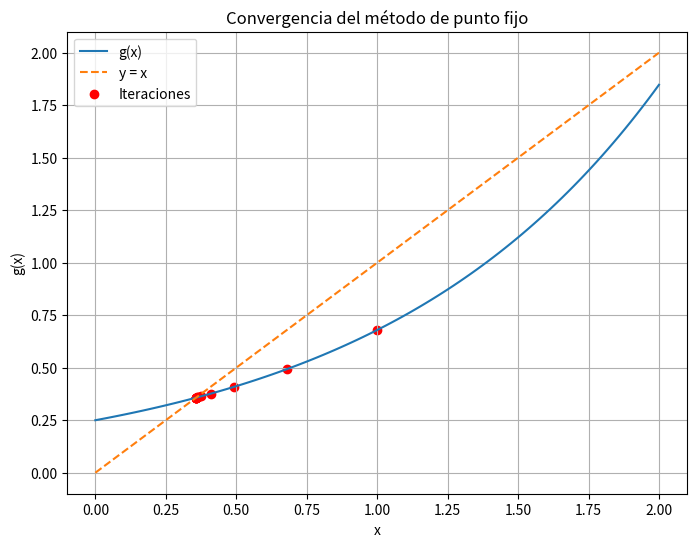

Generate this figure with matplotlib:
import numpy as np
import matplotlib.pyplot as plt

def g(x):
    return np.exp(x) / 4  # Despeje de x en la ecuación

def fixed_point_iteration(g, x0, tol=1e-5, max_iter=100):
    iterations = [x0]
    x = x0
    for _ in range(max_iter):
        x_new = g(x)
        iterations.append(x_new)
        if abs(x_new - x) < tol:
            break
        x = x_new
    return x_new, iterations

# Parámetros iniciales
x0 = 1.0
tolerance = 1e-5

# Aplicamos el método
root, iter_values = fixed_point_iteration(g, x0, tolerance)

# Graficamos la convergencia
x_vals = np.linspace(0, 2, 100)
y_vals = g(x_vals)

plt.figure(figsize=(8, 6))
plt.plot(x_vals, y_vals, label='g(x)')
plt.plot(x_vals, x_vals, '--', label='y = x')
plt.scatter(iter_values, g(np.array(iter_values)), color='red', label='Iteraciones')
plt.xlabel('x')
plt.ylabel('g(x)')
plt.title('Convergencia del método de punto fijo')
plt.legend()
plt.grid()
plt.show()

# Imprimir resultados
print(f"Raíz aproximada encontrada: {root}")
print(f"Número de iteraciones: {len(iter_values)}")
